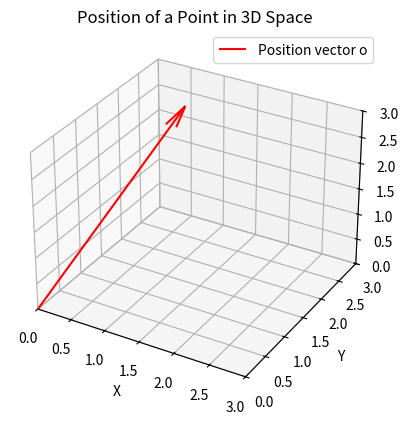

Reproduce this figure in Python.
import numpy as np
import matplotlib.pyplot as plt

# Define the position vector o
o = np.array([1.0, 2.0, 3.0])  # [ox, oy, oz]

# Visualization
fig = plt.figure()
ax = fig.add_subplot(111, projection='3d')
ax.quiver(0, 0, 0, o[0], o[1], o[2], color='r', arrow_length_ratio=0.1, label='Position vector o')
ax.set_xlim([0, 3])
ax.set_ylim([0, 3])
ax.set_zlim([0, 3])
ax.set_xlabel('X')
ax.set_ylabel('Y')
ax.set_zlabel('Z')
ax.legend()
plt.title('Position of a Point in 3D Space')
plt.show()